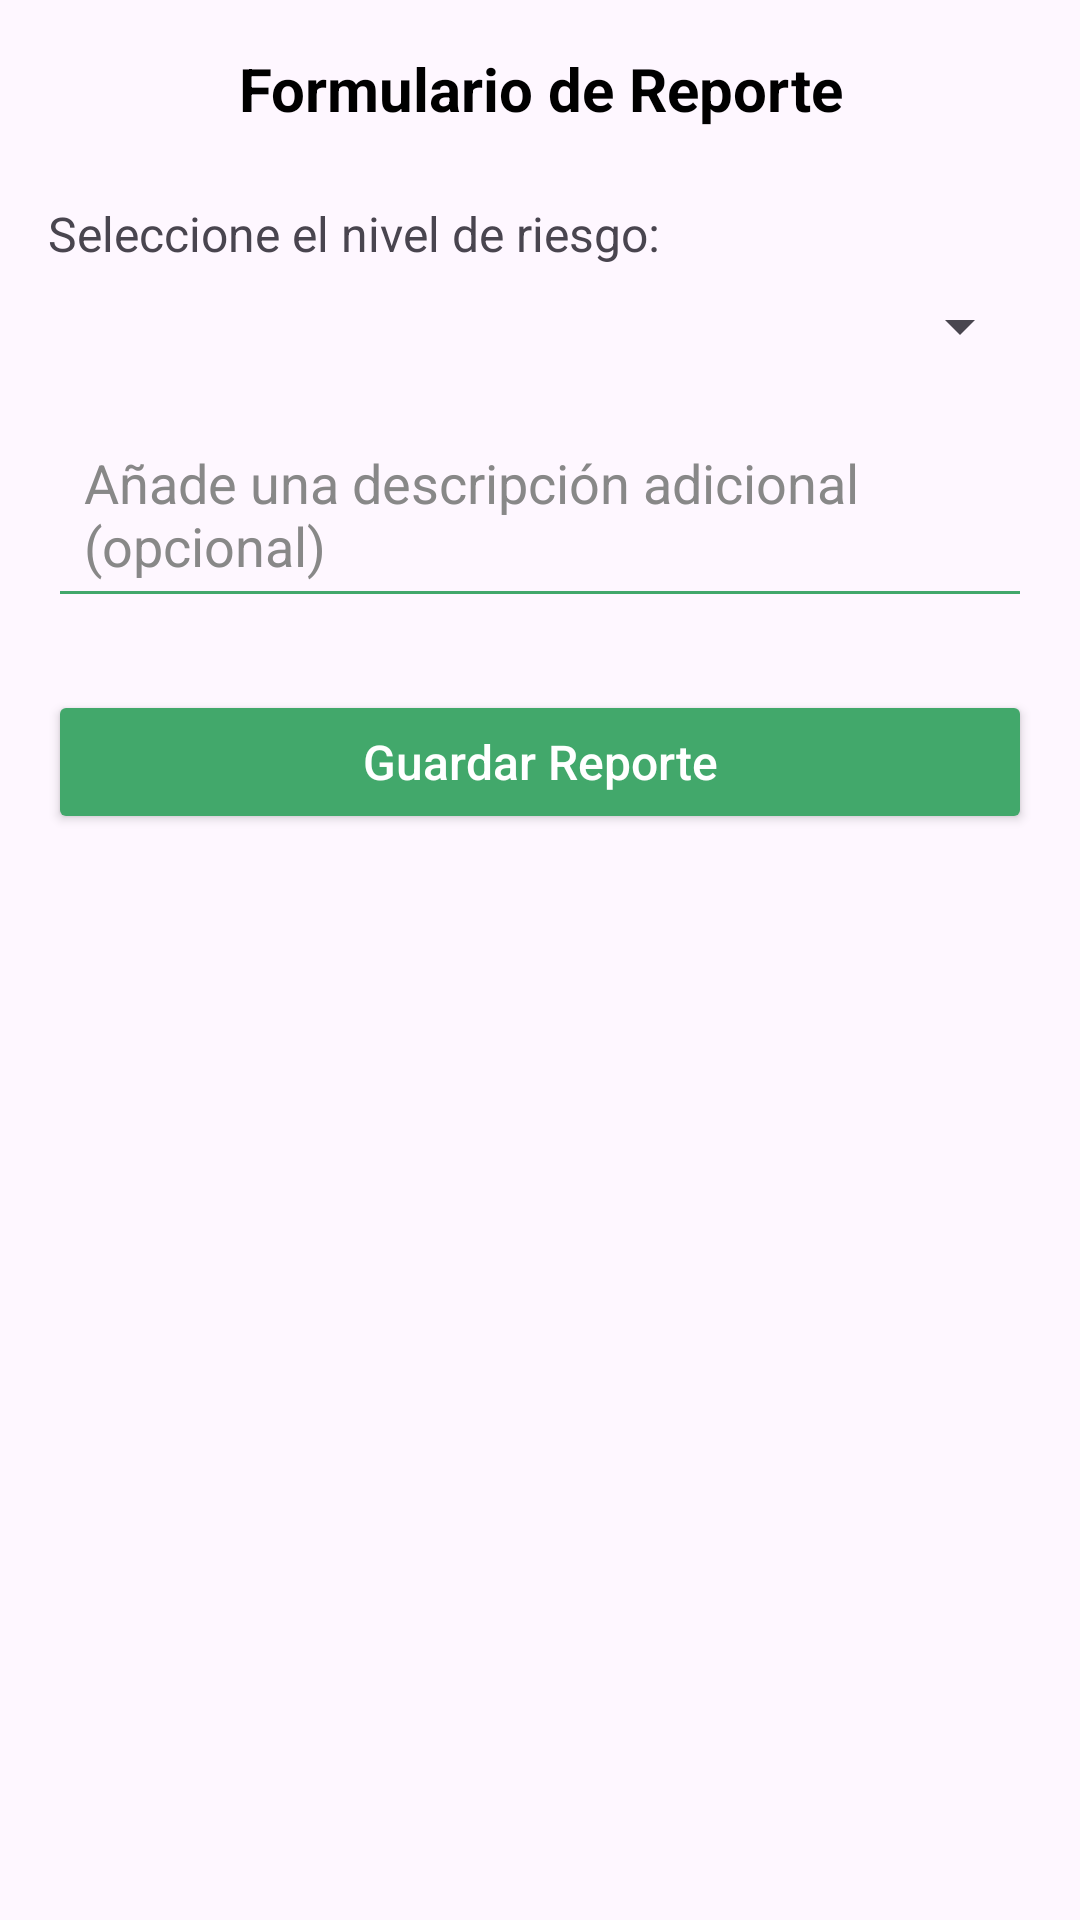

This screen was rendered from an Android layout file. Write that file and the resources it references.
<!-- AndroidManifest.xml: application theme Theme.MyApplicationf -->
<!-- res/layout/fragment_gallery.xml -->
<?xml version="1.0" encoding="utf-8"?>
<androidx.constraintlayout.widget.ConstraintLayout xmlns:android="http://schemas.android.com/apk/res/android"
    xmlns:app="http://schemas.android.com/apk/res-auto"
    xmlns:tools="http://schemas.android.com/tools"
    android:layout_width="match_parent"
    android:layout_height="match_parent"
    android:padding="16dp"
    tools:context=".ui.gallery.GalleryFragment">

    <TextView
        android:id="@+id/text_gallery"
        android:layout_width="0dp"
        android:layout_height="wrap_content"
        android:gravity="center"
        android:text="Formulario de Reporte"
        android:textColor="#000000"
        android:textSize="20sp"
        android:textStyle="bold"
        app:layout_constraintEnd_toEndOf="parent"
        app:layout_constraintStart_toStartOf="parent"
        app:layout_constraintTop_toTopOf="parent" />

    <TextView
        android:id="@+id/label_riesgo"
        android:layout_width="wrap_content"
        android:layout_height="wrap_content"
        android:layout_marginTop="24dp"
        android:text="Seleccione el nivel de riesgo:"
        android:textSize="16sp"
        app:layout_constraintStart_toStartOf="parent"
        app:layout_constraintTop_toBottomOf="@id/text_gallery" />

    
    <Spinner
        android:id="@+id/spinnerRiesgo"
        android:layout_width="0dp"
        android:layout_height="wrap_content"
        android:layout_marginTop="8dp"
        android:padding="8dp"
        app:layout_constraintEnd_toEndOf="parent"
        app:layout_constraintStart_toStartOf="parent"
        app:layout_constraintTop_toBottomOf="@id/label_riesgo" />

    <EditText
        android:id="@+id/edtDescripcion"
        android:layout_width="0dp"
        android:layout_height="wrap_content"
        android:layout_marginTop="16dp"
        android:backgroundTint="#42A86B"
        android:hint="Añade una descripción adicional (opcional)"
        android:padding="12dp"
        android:textColor="#000000"
        android:textColorHint="#888888"
        app:layout_constraintEnd_toEndOf="parent"
        app:layout_constraintStart_toStartOf="parent"
        app:layout_constraintTop_toBottomOf="@id/spinnerRiesgo" />

    <Button
        android:id="@+id/btnGuardarReporte"
        android:layout_width="0dp"
        android:layout_height="wrap_content"
        android:layout_marginTop="24dp"
        android:backgroundTint="#42A86B"
        android:text="Guardar Reporte"
        android:textAllCaps="false"
        android:textColor="#FFFFFF"
        android:textSize="16sp"
        app:layout_constraintEnd_toEndOf="parent"
        app:layout_constraintStart_toStartOf="parent"
        app:layout_constraintTop_toBottomOf="@id/edtDescripcion" />

</androidx.constraintlayout.widget.ConstraintLayout>
<!-- resources referenced by this layout -->
<resources>
  <style name="Theme.MyApplicationf" parent="Base.Theme.MyApplicationf" />
  <style name="Base.Theme.MyApplicationf" parent="Theme.Material3.DayNight.NoActionBar">
          
          
      </style>
</resources>
